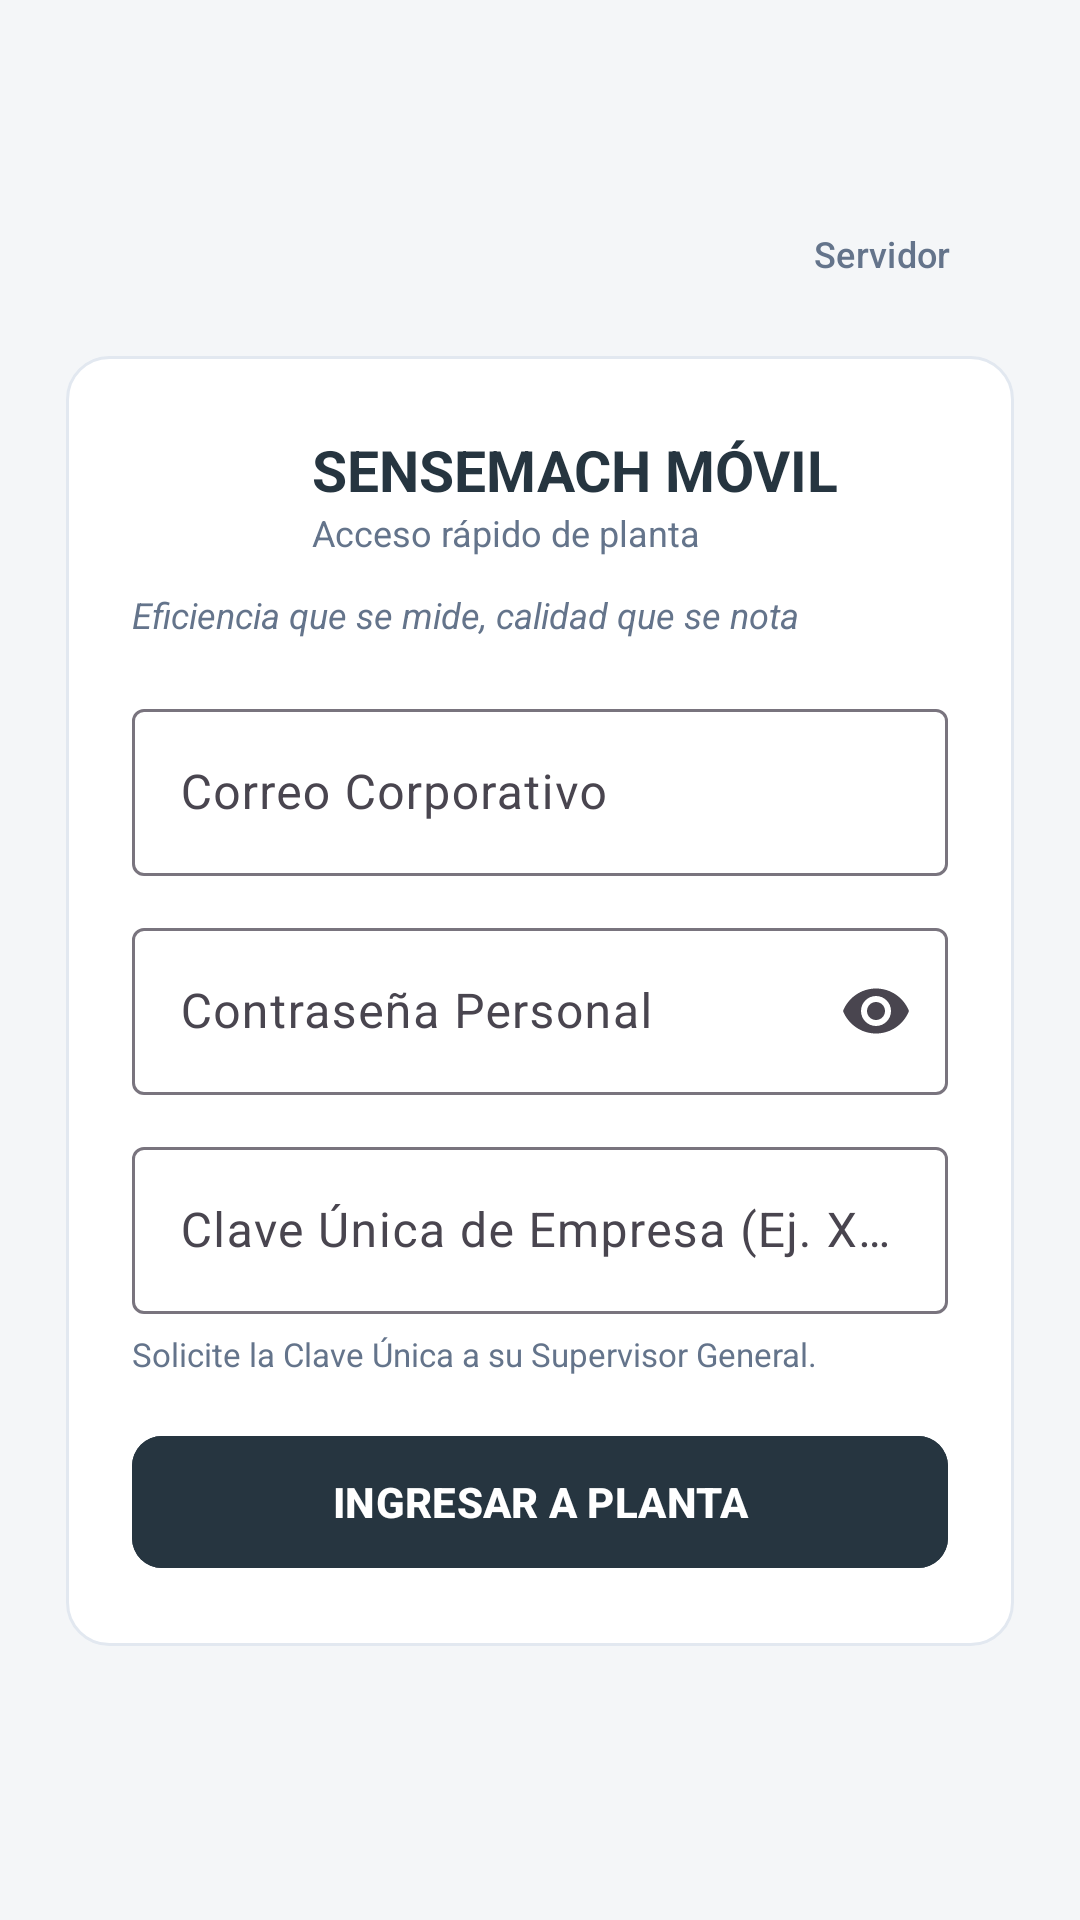

Reconstruct the res/layout file that produces this screen, plus the resources it refers to.
<!-- AndroidManifest.xml: application theme Theme.SensMachApp -->
<!-- res/layout/activity_login.xml -->
<?xml version="1.0" encoding="utf-8"?>
<ScrollView xmlns:android="http://schemas.android.com/apk/res/android"
    xmlns:app="http://schemas.android.com/apk/res-auto"
    android:layout_width="match_parent"
    android:layout_height="match_parent"
    android:background="@color/aurea_bg"
    android:fillViewport="true">

    <LinearLayout
        android:layout_width="match_parent"
        android:layout_height="wrap_content"
        android:gravity="center"
        android:orientation="vertical"
        android:padding="22dp">

        <LinearLayout
            android:layout_width="match_parent"
            android:layout_height="wrap_content"
            android:gravity="end"
            android:layout_marginBottom="10dp">

            <com.google.android.material.button.MaterialButton
                android:id="@+id/btnConfigServidor"
                style="@style/Widget.Material3.Button.TextButton"
                android:layout_width="wrap_content"
                android:layout_height="wrap_content"
                android:text="Servidor"
                android:textColor="@color/aurea_text_secondary"
                android:textSize="12sp" />
        </LinearLayout>

        <LinearLayout
            android:layout_width="match_parent"
            android:layout_height="wrap_content"
            android:background="@drawable/bg_card_aurea"
            android:orientation="vertical"
            android:padding="22dp">

            <LinearLayout
                android:layout_width="match_parent"
                android:layout_height="wrap_content"
                android:gravity="center_vertical"
                android:orientation="horizontal"
                android:layout_marginBottom="8dp">

                <ImageView
                    android:layout_width="48dp"
                    android:layout_height="48dp"
                    android:layout_marginEnd="12dp"
                    android:contentDescription="Logo Áurea"
                    android:src="@drawable/logo_aurea" />

                <LinearLayout
                    android:layout_width="0dp"
                    android:layout_height="wrap_content"
                    android:layout_weight="1"
                    android:orientation="vertical">

                    <TextView
                        android:layout_width="wrap_content"
                        android:layout_height="wrap_content"
                        android:text="SENSEMACH MÓVIL"
                        android:textColor="@color/aurea_slate"
                        android:textSize="19sp"
                        android:textStyle="bold" />

                    <TextView
                        android:layout_width="wrap_content"
                        android:layout_height="wrap_content"
                        android:text="Acceso rápido de planta"
                        android:textColor="@color/aurea_text_secondary"
                        android:textSize="12sp" />
                </LinearLayout>
            </LinearLayout>

            <TextView
                android:layout_width="match_parent"
                android:layout_height="wrap_content"
                android:layout_marginBottom="18dp"
                android:text="@string/aurea_slogan"
                android:textColor="@color/aurea_text_secondary"
                android:textSize="12sp"
                android:textStyle="italic" />

            <com.google.android.material.textfield.TextInputLayout
                style="@style/Widget.Material3.TextInputLayout.OutlinedBox"
                android:layout_width="match_parent"
                android:layout_height="wrap_content"
                android:layout_marginBottom="12dp"
                android:hint="Correo Corporativo">

                <com.google.android.material.textfield.TextInputEditText
                    android:id="@+id/etCorreo"
                    android:layout_width="match_parent"
                    android:layout_height="wrap_content"
                    android:inputType="textEmailAddress"
                    android:singleLine="true" />
            </com.google.android.material.textfield.TextInputLayout>

            <com.google.android.material.textfield.TextInputLayout
                style="@style/Widget.Material3.TextInputLayout.OutlinedBox"
                android:layout_width="match_parent"
                android:layout_height="wrap_content"
                android:layout_marginBottom="12dp"
                android:hint="Contraseña Personal"
                app:endIconMode="password_toggle">

                <com.google.android.material.textfield.TextInputEditText
                    android:id="@+id/etPassword"
                    android:layout_width="match_parent"
                    android:layout_height="wrap_content"
                    android:inputType="textPassword"
                    android:singleLine="true" />
            </com.google.android.material.textfield.TextInputLayout>

            <com.google.android.material.textfield.TextInputLayout
                style="@style/Widget.Material3.TextInputLayout.OutlinedBox"
                android:layout_width="match_parent"
                android:layout_height="wrap_content"
                android:layout_marginBottom="6dp"
                android:hint="Clave Única de Empresa (Ej. XXXX-0000)">

                <com.google.android.material.textfield.TextInputEditText
                    android:id="@+id/etCodigoEmpresa"
                    android:layout_width="match_parent"
                    android:layout_height="wrap_content"
                    android:inputType="textCapCharacters"
                    android:singleLine="true" />
            </com.google.android.material.textfield.TextInputLayout>

            <TextView
                android:layout_width="match_parent"
                android:layout_height="wrap_content"
                android:layout_marginBottom="16dp"
                android:text="Solicite la Clave Única a su Supervisor General."
                android:textColor="@color/aurea_text_secondary"
                android:textSize="11sp" />

            <TextView
                android:id="@+id/tvErrorLogin"
                android:layout_width="match_parent"
                android:layout_height="wrap_content"
                android:layout_marginBottom="12dp"
                android:background="@drawable/bg_badge_inactiva"
                android:padding="10dp"
                android:textColor="@color/badge_inactiva_text"
                android:textSize="12sp"
                android:textStyle="bold"
                android:visibility="gone" />

            <com.google.android.material.button.MaterialButton
                android:id="@+id/btnLogin"
                android:layout_width="match_parent"
                android:layout_height="52dp"
                android:backgroundTint="@color/aurea_slate"
                android:text="INGRESAR A PLANTA"
                android:textAllCaps="true"
                android:textColor="@color/aurea_surface"
                android:textStyle="bold"
                app:cornerRadius="10dp" />

            <ProgressBar
                android:id="@+id/progressLogin"
                android:layout_width="28dp"
                android:layout_height="28dp"
                android:layout_gravity="center"
                android:layout_marginTop="12dp"
                android:visibility="gone" />
        </LinearLayout>

        <TextView
            android:id="@+id/tvServidorActual"
            android:layout_width="wrap_content"
            android:layout_height="wrap_content"
            android:layout_marginTop="16dp"
            android:textColor="@color/aurea_text_secondary"
            android:textSize="11sp" />
    </LinearLayout>
</ScrollView>
<!-- resources referenced by this layout -->
<resources>
  <color name="aurea_bg">#F4F6F8</color>
  <color name="aurea_slate">#263540</color>
  <color name="aurea_surface">#FFFFFF</color>
  <color name="aurea_text_secondary">#64748B</color>
  <color name="badge_inactiva_text">#991B1B</color>
  <!-- drawable bg_badge_inactiva (drawable) -->
  <?xml version="1.0" encoding="utf-8"?>
  <shape xmlns:android="http://schemas.android.com/apk/res/android" android:shape="rectangle">
      <solid android:color="@color/badge_inactiva_bg" />
      <corners android:radius="8dp" />
  </shape>
  <!-- drawable bg_card_aurea (drawable) -->
  <?xml version="1.0" encoding="utf-8"?>
  <shape xmlns:android="http://schemas.android.com/apk/res/android" android:shape="rectangle">
      <solid android:color="@color/aurea_surface" />
      <stroke android:width="1dp" android:color="@color/aurea_border" />
      <corners android:radius="14dp" />
  </shape>
  <string name="aurea_slogan">"Eficiencia que se mide, calidad que se nota"</string>
  <style name="Theme.SensMachApp" parent="Theme.Material3.Light.NoActionBar">
          <item name="colorPrimary">@color/aurea_slate</item>
          <item name="colorOnPrimary">@color/aurea_surface</item>
          <item name="colorPrimaryContainer">#E2E8F0</item>
          <item name="colorOnPrimaryContainer">@color/aurea_slate</item>
          <item name="colorSecondary">@color/aurea_slate_soft</item>
          <item name="colorOnSecondary">@color/aurea_surface</item>
          <item name="android:colorBackground">@color/aurea_bg</item>
          <item name="colorSurface">@color/aurea_surface</item>
          <item name="android:statusBarColor">@color/aurea_slate</item>
      </style>
  <color name="badge_inactiva_bg">#FEE2E2</color>
  <color name="aurea_border">#E2E8F0</color>
  <color name="aurea_slate_soft">#334756</color>
</resources>
